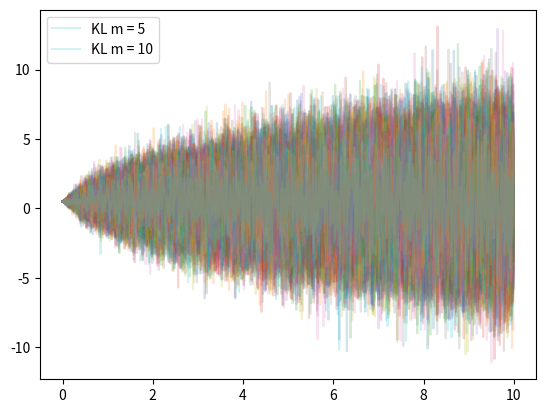

The script that saved this image:
# -*- coding: utf-8 -*-
"""
Created on Tue Mar 24 15:43:57 2020

[redacted]
"""


import numpy as np
import matplotlib.pyplot as plt
from collections import OrderedDict

c, k, y0, y1, w, mu = .5, 2., .5, 0., 1., .5
dt = 0.01
T = 10.
N = [10, 100]
M = [5, 10]
t = [t * dt for t in range(int(T/dt))]
plt_colors = ['c', 'm', 'r', 'g']


eigvals = np.zeros(shape=max(M)-1)  # eigvals[n] corresponds to lambda_{n+1}. e.g. eigvals[0] = lambda_1
eigvals_sqrt = np.zeros(shape=max(M)-1)  # Same indexing as above
eigvecs = np.zeros(shape=(max(M)-1, len(t)))  # Same indexing as above, plus additional time dimension

two_div_T = np.sqrt(2.0/T)
for n in range(1, max(M)):
    eigvals[n-1] = T * T / ((n - 0.5) * (n - 0.5) * np.pi * np.pi)
    eigvals_sqrt[n-1] = T / ((n - 0.5) * np.pi)
    for i in range(len(t)):
        eigvecs[n-1, i] = two_div_T * np.sin(((float(n) - 0.5) * np.pi * float(i) * dt) / T)


def discretize_oscillator_sys(f, proc):  # Process argument for plotting
    # initalize the solution vector with zeros
    z0 = np.zeros(shape=len(t))
    z1 = np.zeros(shape=len(t))

    z0[0] = y0
    z1[0] = y1

    # implement the obtained Euler scheme
    for i in range(0, len(t) - 1):
        z1[i + 1] = z1[i] + dt*(-k*z0[i] - c*z1[i] + f[i]*np.cos(w*t[i]))
        z0[i + 1] = z0[i] + dt*z1[i]
    '''
    plt.figure(1)
    if proc == 0:
        lab = "Wiener process"
    else:
        lab = "KL with m = %d" % (M[proc-1])
    plt.plot(t, z0, plt_colors[proc], alpha=0.4, label=lab)
    '''
    return z0[-1]


for n in N:
    solutions = np.zeros(shape=(len(M) + 1, n))
    wiener_means = np.zeros(shape=n)
    # Using Wiener process
    for solu in range(n):
        # Initialize f
        dF = np.random.normal(0, np.sqrt(dt), int(T/dt))
        dF[0] = mu
        f = np.cumsum(dF)
        solutions[0, solu] = discretize_oscillator_sys(f, 0)
        wiener_means[solu] = np.mean(f)
        # Debug plotting
        #plt.figure(0)
        #plt.plot(t, f, 'c', alpha=0.9, label="Wiener proc")
    #plt.title("f values over time using N = %d" % n)
    print("Means of all values of f using Wiener process when n = %d: %1.5f" % (n, np.mean(wiener_means)))
    print("For N = %d:" % n)
    print("\t\t\t\t\tE[y(10)]")
    print("Wiener process:\t\t%f" % np.mean(solutions[0, :]))


    # Using KL expansion
    for index, m in enumerate(M):
        for solu in range(n):
            f = np.zeros(shape=int(T/dt))
            f[0] = mu
            for i in range(1, len(f)):  # Determining f[i]
                f_tmp = 0.
                zeta = np.random.normal(0, 1, m)  # Draw m new random variables for KL exp. step
                for j in range(m-1):  # Here: j corresponds to index n in the exercise sheet
                    f_tmp += eigvals_sqrt[j] * eigvecs[j, i] * zeta[j]
                f[i] = f_tmp + mu
            
            # Plotting for debugging
            plt.figure(0)
            plt.plot(t, f, alpha=0.2, label="KL m = %d" % m)
            
            solutions[index + 1, solu] = discretize_oscillator_sys(f, index + 1)
        print("KL with M = %3d:\t%f" % (m, np.mean(solutions[index + 1, :])))

    
    # Debug plotting
    plt.figure(0)
    handles, labels = plt.gca().get_legend_handles_labels()
    by_label = OrderedDict(zip(labels, handles))
    plt.legend(by_label.values(), by_label.keys())
    #plt.savefig("f_values")
    plt.figure(1)
    plt.title("Oscillator trajectories for n = %d" %n)
    handles, labels = plt.gca().get_legend_handles_labels()
    by_label = OrderedDict(zip(labels, handles))
    plt.legend(by_label.values(), by_label.keys())
    #plt.savefig("trajectories")
    plt.show()
    
    print("------------------------------")
    print("\t\t\t\t\tVar[y(10)]")
    print("Wiener process:\t\t%f" % np.var(solutions[0, :], ddof=1))
    for index, m in enumerate(M):
        print("KL with M = %3d:\t%f" % (m, np.var(solutions[index + 1, :], ddof=1)))
    print("\n------------------------------\n")
